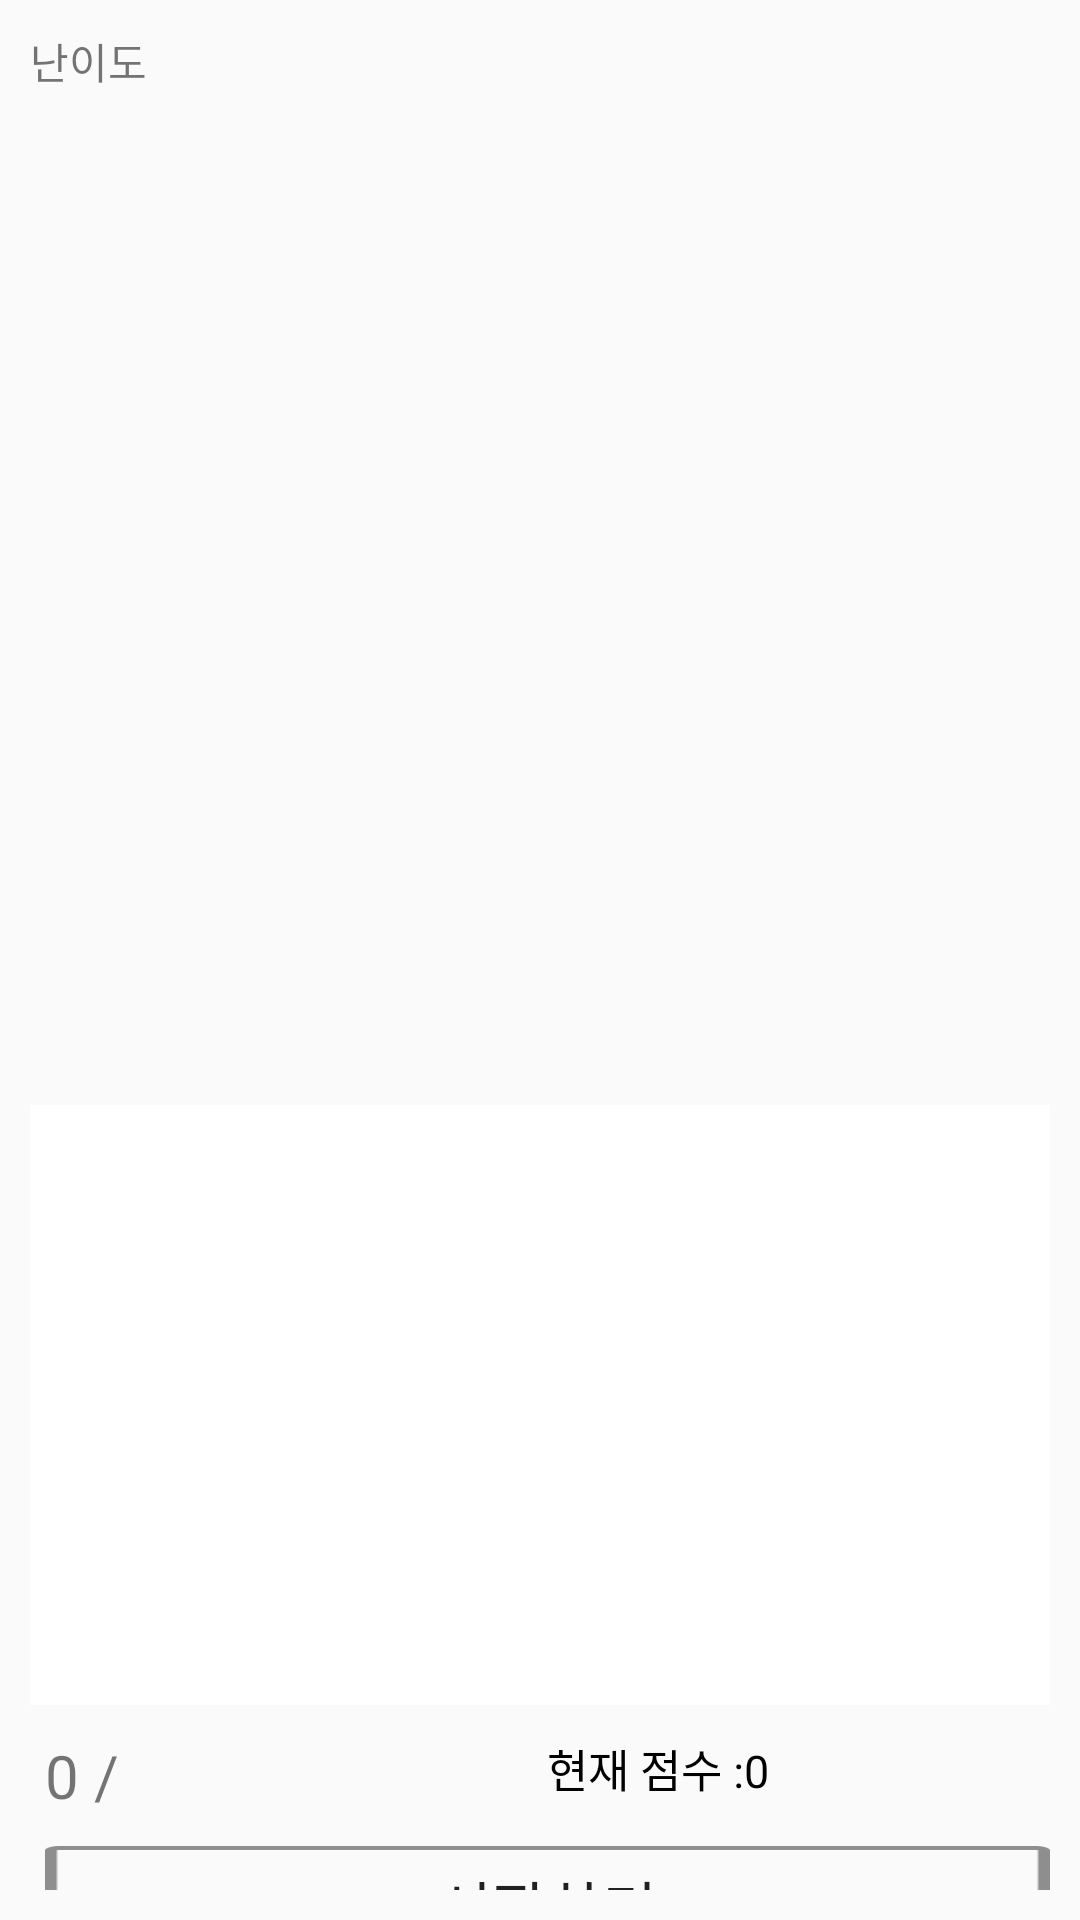

Produce the Android XML layout that renders to this screen, including the resource entries it uses.
<!-- AndroidManifest.xml: application theme AppTheme -->
<!-- res/layout/activity_qu_main.xml -->
<?xml version="1.0" encoding="utf-8"?>
<LinearLayout xmlns:android="http://schemas.android.com/apk/res/android"
    xmlns:tools="http://schemas.android.com/tools"
    android:layout_width="match_parent"
    android:layout_height="match_parent"
    android:orientation="vertical"
    tools:context=".SelectMainQuiz"
    android:padding="10sp"
    android:baselineAligned="false">
    <LinearLayout
        android:layout_width="match_parent"
        android:layout_height="wrap_content"
        android:orientation="horizontal">
    <TextView
        android:text="난이도"
        android:layout_width="wrap_content"
        android:layout_height="31dp"
        android:id="@+id/textView3" />

    <TextView

        android:layout_width="wrap_content"
        android:layout_height="wrap_content"
        android:id="@+id/lvView" />
    />
</LinearLayout>
    <TextView
        android:layout_width="wrap_content"
        android:layout_height="wrap_content"
        android:id="@+id/question"
        android:textSize="15sp"/>


    <ListView
        android:layout_width="match_parent"
        android:layout_height="150dp"
        android:id="@+id/exListView"
        android:layout_marginTop="7dp"
        android:divider="#00000000"/>

    <LinearLayout
        android:layout_width="match_parent"
        android:layout_height="150dp"
        android:orientation="vertical"
        android:id="@+id/imglayout">

        <LinearLayout
            android:layout_width="match_parent"
            android:layout_height="wrap_content"
            android:orientation="horizontal">

            <ImageView
                android:layout_width="0dp"
                android:layout_height="100dp"
                android:layout_weight="1"
                android:id="@+id/iv"/>

            <ImageView
                android:layout_width="0dp"
                android:layout_height="100dp"
                android:layout_weight="1"
                android:layout_marginLeft="10dp"
                android:id="@+id/iv2"/>

            <ImageView
                android:layout_width="0dp"
                android:layout_height="100dp"
                android:layout_weight="1"
                android:layout_marginLeft="10dp"
                android:id="@+id/iv3"/>

        </LinearLayout>

        <LinearLayout
            android:layout_width="match_parent"
            android:layout_height="wrap_content"
            android:orientation="horizontal">

            <TextView
                android:layout_width="0dp"
                android:layout_height="40sp"
                android:layout_weight="1"
                android:textAlignment="center"
                android:textSize="10sp"
                android:id="@+id/tv"/>

            <TextView
                android:layout_width="0dp"
                android:layout_height="40sp"
                android:layout_weight="1"
                android:layout_marginLeft="10dp"
                android:textAlignment="center"
                android:textSize="10sp"
                android:id="@+id/tv2"/>

            <TextView
                android:layout_width="0dp"
                android:layout_height="40sp"
                android:layout_weight="1"
                android:layout_marginLeft="10dp"
                android:textAlignment="center"
                android:textSize="10sp"
                android:id="@+id/tv3"/>
        </LinearLayout>

    </LinearLayout>


    <ListView
        android:layout_width="match_parent"
        android:layout_height="200dp"
        android:id="@+id/selListView"
        android:background="@android:color/background_light" />


    <LinearLayout
        android:layout_width="match_parent"
        android:layout_height="wrap_content"
        android:layout_marginTop="10dp"
        android:layout_marginLeft="5dp"
        android:orientation="horizontal"
        android:id="@+id/qcntscore">

        <LinearLayout
            android:layout_width="0dp"
            android:layout_height="wrap_content"
            android:layout_weight="1"
            android:orientation="horizontal">
            <TextView
                android:layout_width="wrap_content"
                android:layout_height="wrap_content"
                android:text="0"
                android:textSize="20sp"
                android:id="@+id/nowqcnt"/>
            <TextView
                android:layout_width="wrap_content"
                android:layout_height="wrap_content"
                android:text=" / "
                android:textSize="20sp"/>
            <TextView
                android:layout_width="wrap_content"
                android:layout_height="wrap_content"
                android:id="@+id/maxqcnt"
                android:textSize="20sp"/>
        </LinearLayout>

        <LinearLayout
            android:layout_width="0dp"
            android:layout_height="wrap_content"
            android:layout_weight="1"
            android:orientation="horizontal">

            <TextView
                android:layout_width="wrap_content"
                android:layout_height="wrap_content"
                android:text="현재 점수 :"
                android:textSize="15sp"
                android:textColor="#000000"/>

            <TextView
                android:layout_width="wrap_content"
                android:layout_height="wrap_content"
                android:textSize="15sp"
                android:text="0"
                android:id="@+id/nowscore"
                android:textColor="#000000"/>
        </LinearLayout>

    </LinearLayout>


    <Button
        android:layout_width="match_parent"
        android:layout_height="40dp"
        android:layout_marginTop="10dp"
        android:layout_marginLeft="5dp"
        android:text="시작하기"
        android:textSize="20sp"
        android:id="@+id/nextbtn"
        android:layout_gravity="bottom"
        android:background="@drawable/btn"/>
</LinearLayout>
<!-- resources referenced by this layout -->
<resources>
  <!-- drawable btn: png bitmap (drawable, 17796 bytes) -->
  <style name="AppTheme" parent="Theme.AppCompat.Light.DarkActionBar">
          
          <item name="colorPrimary">@color/colorPrimary</item>
          <item name="colorPrimaryDark">@color/colorPrimaryDark</item>
          <item name="colorAccent">@color/colorAccent</item>
      </style>
  <color name="colorPrimary">#748ac6</color>
  <color name="colorPrimaryDark">#353840</color>
  <color name="colorAccent">#4060ff</color>
</resources>
